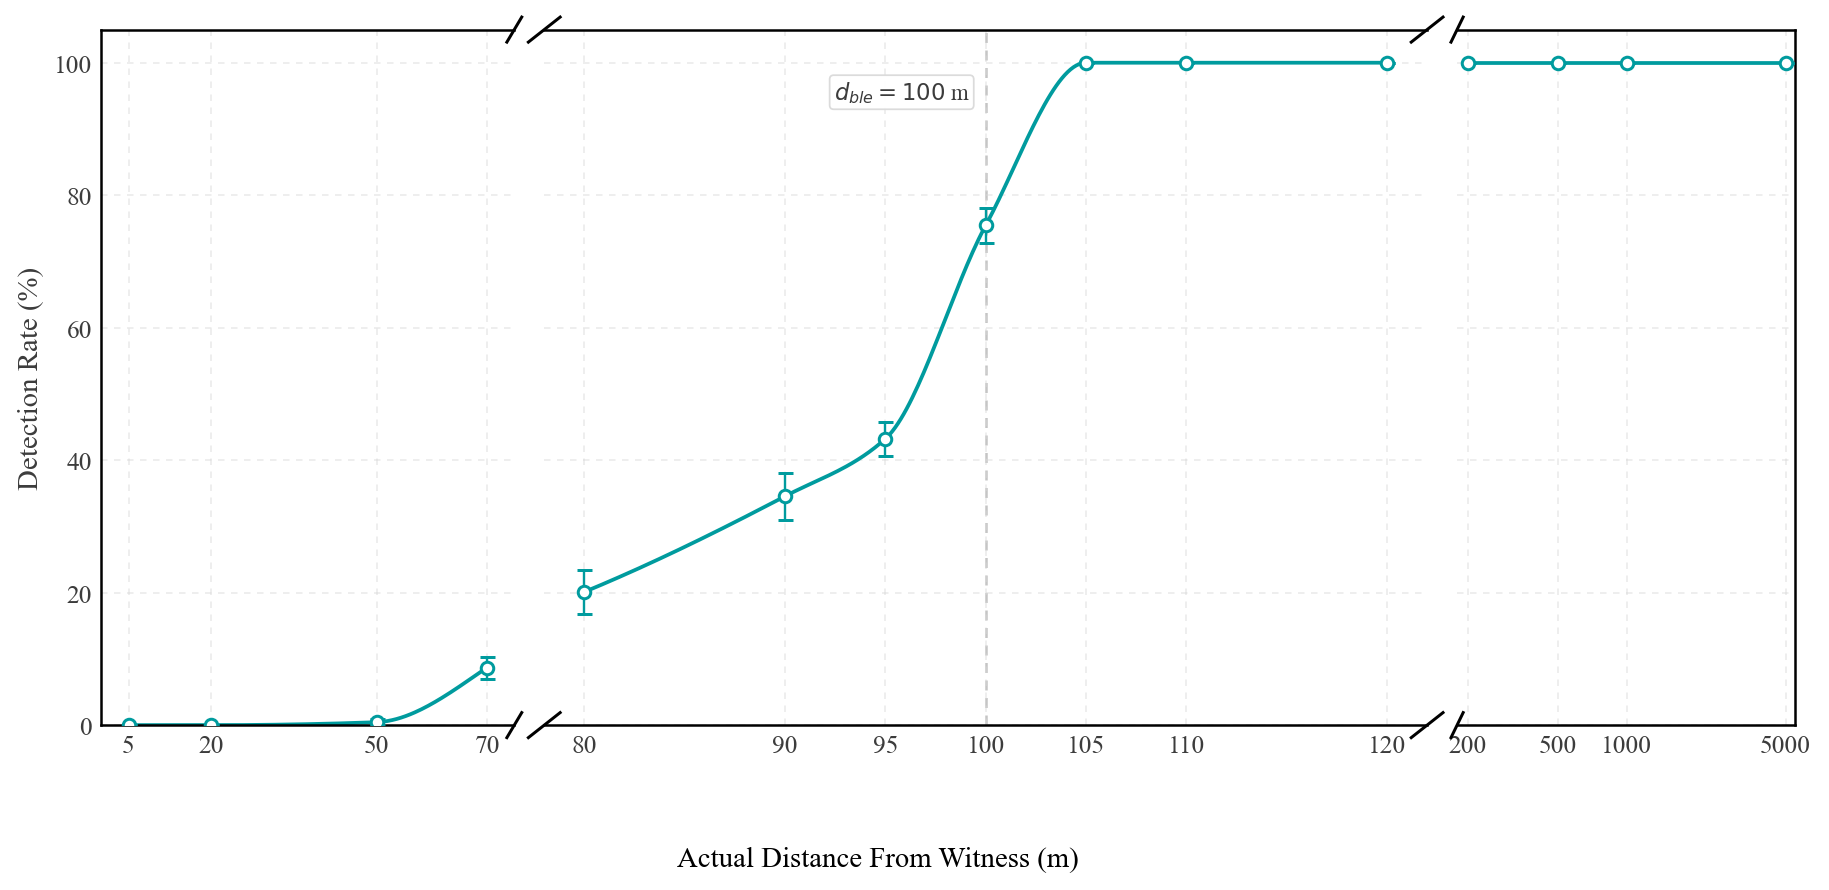

The file beside this chart, header and first rows:
scenario, actual_distance_m, trials, repeats, trials_per_repeat, total_trials, detection_rate, detection_rate_std, detection_rate_ci95
S1, 5, 900, 30, 30, 900, 0.0, 0.0, 0.0
S1, 20, 900, 30, 30, 900, 0.0, 0.0, 0.0
S1, 50, 900, 30, 30, 900, 0.004444, 0.01153, 0.004124
S1, 70, 900, 30, 30, 900, 0.08667, 0.04681, 0.01675
S1, 80, 900, 30, 30, 900, 0.2011, 0.09118, 0.03263
S1, 90, 900, 30, 30, 900, 0.3456, 0.09999, 0.03578
S1, 95, 900, 30, 30, 900, 0.4322, 0.07138, 0.02554
S1, 100, 900, 30, 30, 900, 0.7544, 0.07349, 0.0263
S1, 105, 900, 30, 30, 900, 1.0, 0.0, 0.0
S1, 110, 900, 30, 30, 900, 1.0, 0.0, 0.0
S1, 120, 900, 30, 30, 900, 1.0, 0.0, 0.0
S1, 200, 900, 30, 30, 900, 1.0, 0.0, 0.0
S1, 500, 900, 30, 30, 900, 1.0, 0.0, 0.0
S1, 1000, 900, 30, 30, 900, 1.0, 0.0, 0.0
S1, 5000, 900, 30, 30, 900, 1.0, 0.0, 0.0
